Dataset: dataset (GitHub, chanheehi/Pig-Posture-Classification-Using-Deep-Learning). Classes: lying on belly, lying on side, sitting, standing.

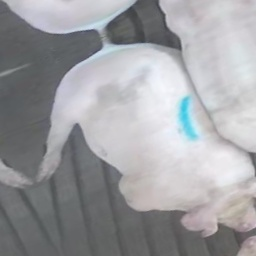
Label: sitting

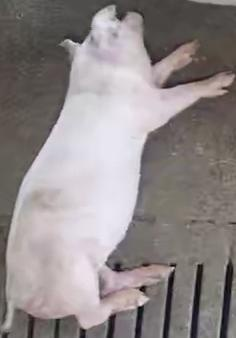
Label: lying on side

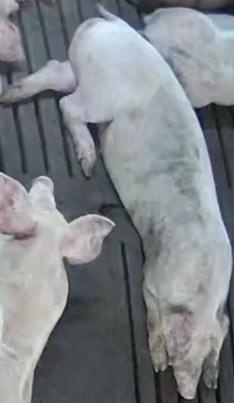
Label: lying on belly

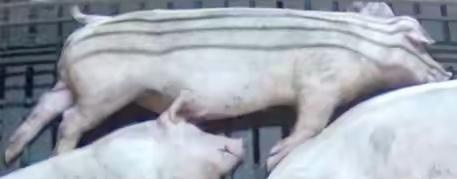
Label: lying on side

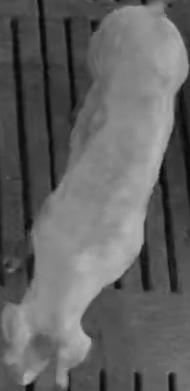
Label: standing

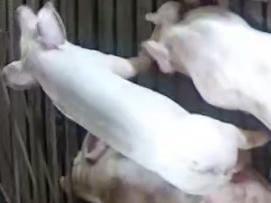
Label: standing
